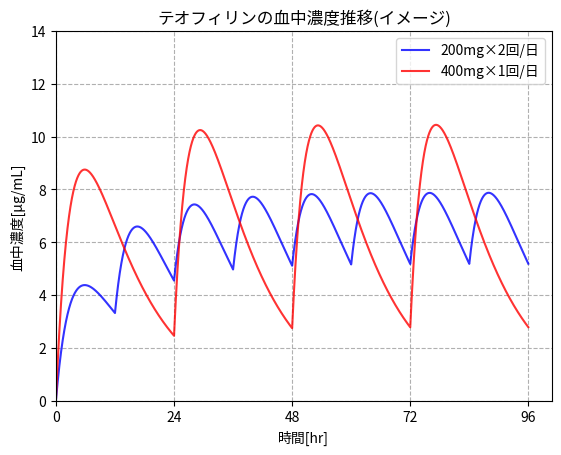

Source code (Python): (Note: this script raises an exception after producing the figure.)
# coding: UTF-8
print ( "Hello Python" )
# graph_type graph_constance

import numpy as np
import matplotlib.pyplot as plt
 
 
class PoOneComp2:
    STEP = 0.01     # 経過時間の刻み幅
 
    def __init__(self, F, D, vd, ka, ke, interval):
        self.F = F
        self.D = D
        self.vd = vd
        self.ka = ka
        self.ke = ke
        self.interval = interval
        self.A = F * D * ka / vd / (ka - ke)
        self.t = np.linspace(0, interval, num=int(interval / PoOneComp2.STEP), endpoint=False)
 
    # n回目の1投与区間の血中濃度
    def get_section_conc(self, n):
        c = self.A * np.exp(-self.ke * self.t) * (1 - np.exp(-n * self.ke * self.interval)) \
            / (1 - np.exp(-self.ke * self.interval)) \
            - self.A * np.exp(-self.ka * self.t) * (1 - np.exp(-n * self.ka * self.interval)) \
            / (1 - np.exp(-self.ka * self.interval))
        return c.tolist()
 
    # 定常状態における最低血中濃度
    def get_cmin(self):
        cmin = self.A * np.exp(-self.ke * self.interval) / (1 - np.exp(-self.ke * self.interval)) \
            - self.A * np.exp(-self.ka * self.interval) / (1 - np.exp(-self.ka * self.interval))
        return cmin
 
    # 定常状態における最高血中濃度
    def get_cmax(self):
        tmax = self.get_tmax()
        cmax = self.A * np.exp(-self.ke * tmax) / (1 - np.exp(-self.ke * self.interval)) \
               - self.A * np.exp(-self.ka * tmax) / (1 - np.exp(-self.ka * self.interval))
        return cmax
 
    # 定常状態における最高血中濃度到達時間
    def get_tmax(self):
        tmax = np.log(self.ka / self.ke * (1 - np.exp(-self.ke * self.interval))
                      / (1 - np.exp(-self.ka * self.interval))) / (self.ka - self.ke)
        return tmax
 
    # AUC(投与間隔)
    def get_auc(self):
        return self.F * self.D / self.ke / self.vd
 
    # 定常状態における平均血中濃度
    def get_cssave(self):
        return self.get_auc() / self.interval
 
if __name__ == '__main__':
    # 薬物動態パラメータはテオフィリンのインタビューフォームより
    F = 1
    vd = 0.45 * 60
    ka = 0.29
    ke = 0.09
    days = 4  # 何日投与するか
 
    # 1回の投与量(mg), 投与間隔(hr)を変えて投与する.
    D_1, interval_1 = 200, 12
    D_2, interval_2 = 400, 24

    # インスタンス生成
    po1 = PoOneComp2(F, D_1, vd, ka, ke, interval_1)
    po2 = PoOneComp2(F, D_2, vd, ka, ke, interval_2)
 
    # 描画区間の投与回数
    n1 = int(days * 24 / interval_1)
    n2 = int(days * 24 / interval_2)
 
    conc1, conc2 = [], []
 
    # key: 色, value: (インスタンス, 投与回数, 血中濃度)
    po = {'blue': (po1, n1, conc1), 'red': (po2, n2, conc2)}
 
    period = 24 * days
    time = np.linspace(0, period, int(period / PoOneComp2.STEP), endpoint=False)
 
    for color, value in po.items():
        _po, n, conc = value
        # 各クラス毎に1~n回目の投与までの血中濃度を加えていく
        for i in range(1, n + 1):
            conc.extend(_po.get_section_conc(i))
        # 1回投与量, 1日投与回数
        dose = int(_po.D)
        num = int(24 / _po.interval)
        plt.plot(time, conc, c=color, alpha=0.8, label=str(dose) + 'mg×' + str(num) + '回/日')
        print('color: ', color)
        print('投与量: {}, 1日投与回数: {}'.format(dose, num))
        print('Css_min: ', _po.get_cmin())
        print('Css_max: ', _po.get_cmax())
        print('Tss_max: ', _po.get_tmax())
        print('AUC(投与間隔): ', _po.get_auc())
        print('Css_ave: ', _po.get_cssave())
        print('-' * 30)
 
    plt.title('テオフィリンの血中濃度推移(イメージ)')
    # 軸ラベルを表示
    plt.ylabel('血中濃度[μg/mL]')
    plt.xlabel('時間[hr]')
    plt.xlim(0, )
    # 目盛りを24時間毎にする
    plt.xticks(np.arange(0, time[-1] + 24, 24))
    plt.ylim(0, 14)
    plt.grid(linestyle='dashed')
    plt.legend()
    plt.show() 
    get_arr()
